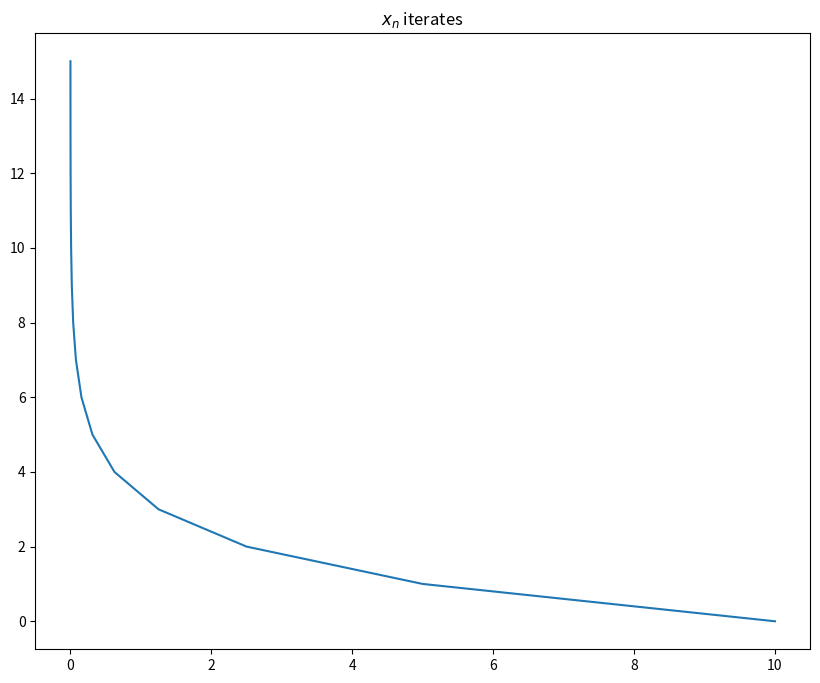
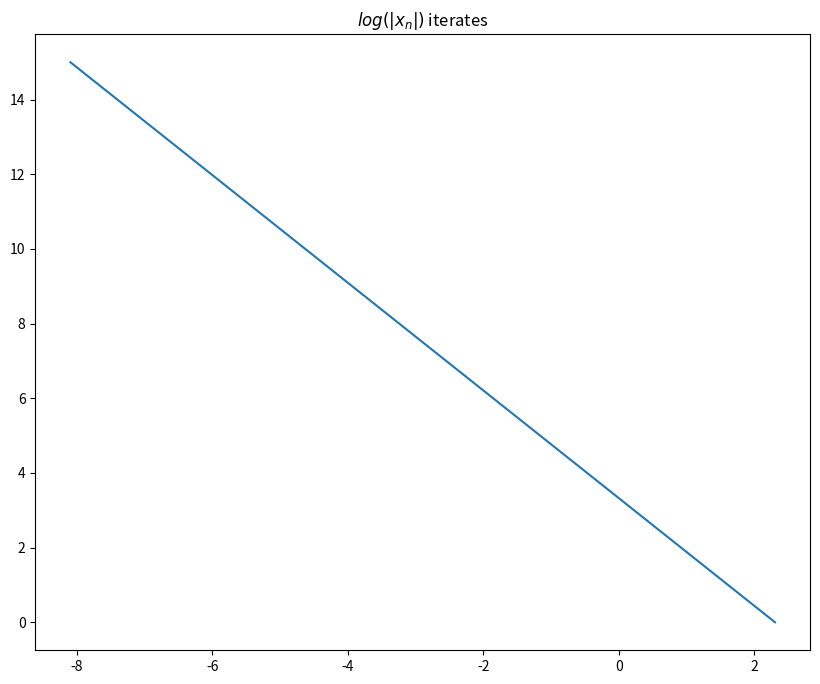
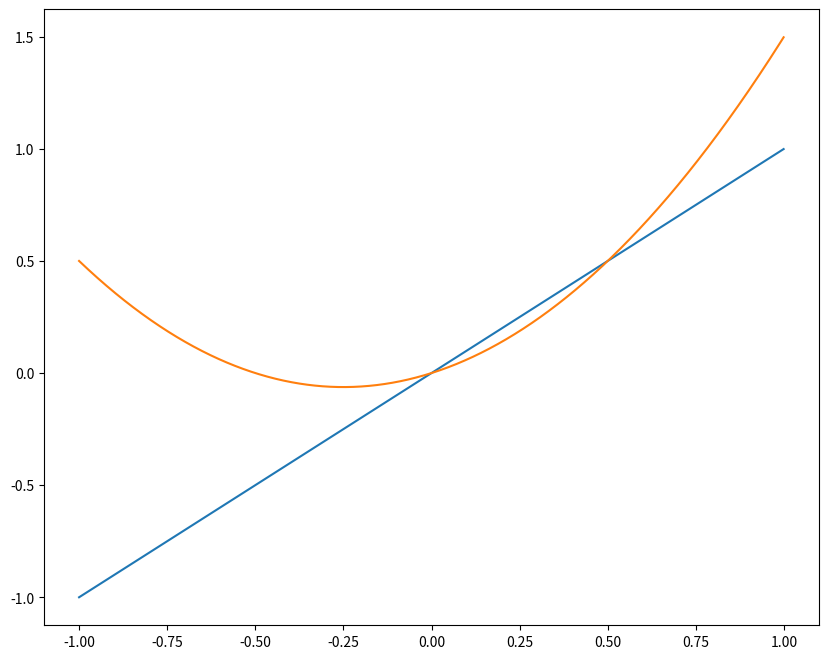
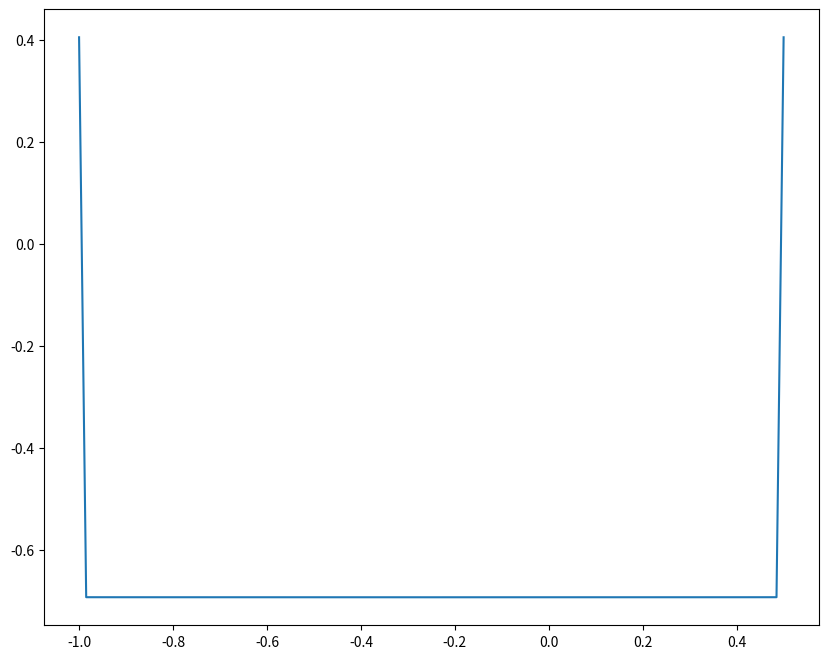
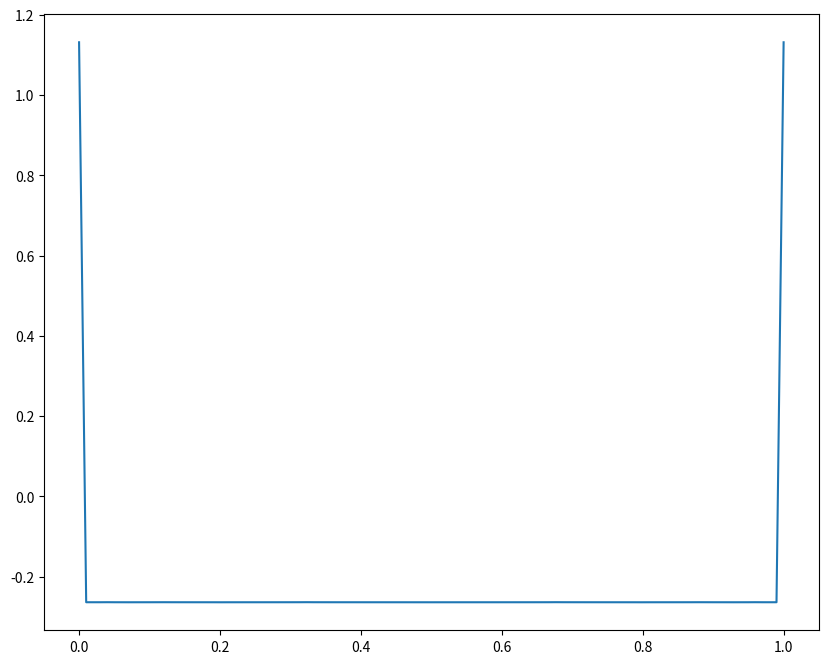
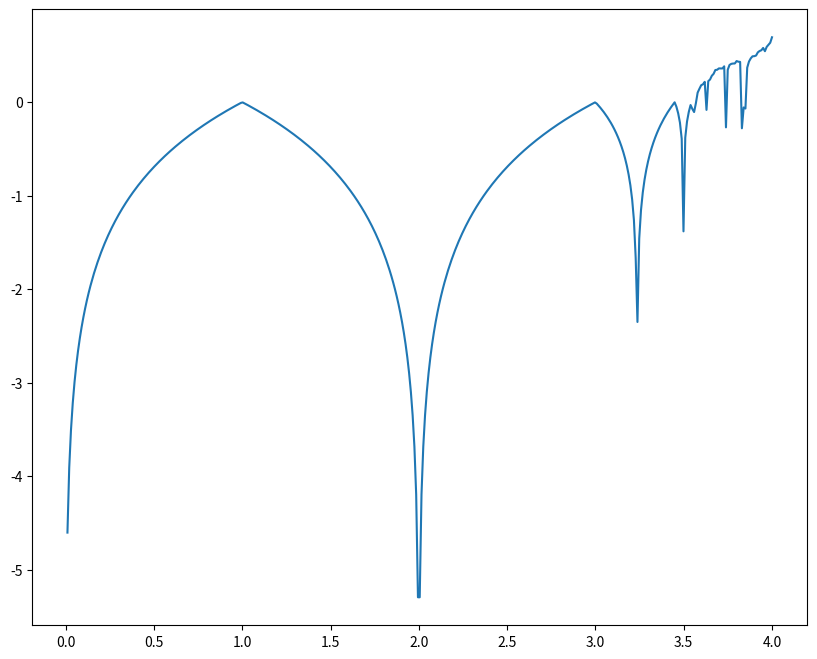

Source code (Python) for these figures, in order:

# coding: utf-8

# In[18]:


get_ipython().run_line_magic('config', "InlineBackend.figure_format = 'retina'")
get_ipython().run_line_magic('matplotlib', 'inline')

import numpy as np
import matplotlib.pyplot as plt

def iterate_map(f, x_0, n):
    trajectory = np.zeros(n + 1)
    trajectory[0] = x_0
    for i in range(1, n + 1):
        trajectory[i] = f(trajectory[i-1])
    
    return trajectory


# In[19]:


def problem_1_normal():
    half_map = lambda x: x / 2
    trajectory = iterate_map(half_map, 10, 15)

    fig, ax = plt.subplots(figsize=(10, 8))
    ax.plot(trajectory, np.arange(16))

    ax.set_title(r'$x_n$ iterates')
    fig.show()

problem_1_normal()


# In[20]:


def problem_1_log():
    half_map = lambda x: x / 2
    trajectory = iterate_map(half_map, 10, 15)
    
    fig, ax = plt.subplots(figsize=(10, 8))
    ax.plot(np.log(trajectory), np.arange(16))
    ax.set_title(r'$log(|x_n|)$ iterates')
    fig.show()

problem_1_log()


# In[22]:


f = lambda x: x * (0.5 + x)

def f_deriv(x):
    return 0.5 + 2 * x

def lyapunov_exponent(fn, deriv, val, num_iterates=10**6):
    trajectory = iterate_map(fn, val, num_iterates)
    return np.sum(np.log(np.abs(deriv(trajectory)))) / trajectory.size

print(lyapunov_exponent(f, f_deriv, 1/4))
print(lyapunov_exponent(f, f_deriv, 3/8))
print(lyapunov_exponent(f, f_deriv, 31/64))


# In[23]:


def get_plot(f, x_start, x_end, x_step=0.01):
    f_vec = np.vectorize(f)
    x = np.arange(x_start, x_end, x_step)
    y = f_vec(x)
    return np.column_stack((x, y))

def plot_fns(fns, ax=None, start=0, end=1, step=0.001):
    if ax is None:
        fig, ax = plt.subplots(figsize=(10, 8))
    
    for fn in fns:
        fn_plot = get_plot(fn, start, end, step)
        ax.plot(fn_plot[:,0], fn_plot[:,1])

    plt.show()

identity_fn = lambda x: x


# In[24]:


plot_fns([identity_fn, f], start=-1)


# In[11]:


def problem_5():
    interval = np.linspace(-1, 0.5, 100)
    fig, ax = plt.subplots(figsize=(10, 8))

    all_exponents = [lyapunov_exponent(f, f_deriv, x_i, 10**5) for x_i in interval]
    ax.plot(interval, all_exponents)
    fig.show()

problem_5()


# ### 5.
# 
# The basin of attraction is $(-1, \frac{1}{2})$.
# 
# The graph of the Lyapunov exponents over this interval appears this way because of the sink at $x = 0$ and the fixed points at $-1$ and $\frac{1}{2}$. In the basin of attraction of the sink $x = 0$, the Lyapunov exponent should be roughly the same. We know that the Lyapunov exponent can be decomponsed to the summation of the map derivatives evaluated at the trajectory of $x_0$. From this, we can see that for points within the basin of attraction of a sink will have convergent trajectories, and by this decomposition, their Lyapunov exponents will approximate one the Lyapunov exponent of the fixed point.
# 
# At the endpoints of the interval (which are not part of the basin of attraction), the Lyapunov exponents are very different because their trajectories do not converge into the sink at $0$ because they are fixed points. Additionally, they should have similar Lyapunov exponents because $f(-1) = \frac{1}{2}$.

# In[25]:


def problem_6():
    interval = np.linspace(0, 1, 100)
    fig, ax = plt.subplots(figsize=(10, 8))
    f1 = lambda x: 3.1 * (x - x**2)
    f1_deriv = lambda x: 3.1 - (6.2 * x)

    all_exponents = [lyapunov_exponent(f1, f1_deriv, x_i, 10**5) for x_i in interval]
    ax.plot(interval, all_exponents)
    fig.show()
    
    print(lyapunov_exponent(f1, f1_deriv, 0))
    print(lyapunov_exponent(f1, f1_deriv, (3.1 - 1) / 3.1))

problem_6()


# In[28]:


def problem_7():
    interval = np.linspace(0, 4, 400)
    fig, ax = plt.subplots(figsize=(10, 8))

    logistic_map = lambda a: lambda x: a * x * (1 - x)
    logistic_map_deriv = lambda a: lambda x: a - (2 * a * x)

    all_exponents = [lyapunov_exponent(logistic_map(a_i), logistic_map_deriv(a_i), 0.2, 10**4) 
                     for a_i in interval]
    ax.plot(interval, all_exponents)
    fig.show()

problem_7()


# In[14]:


(3.1 - 1) / 3.1

